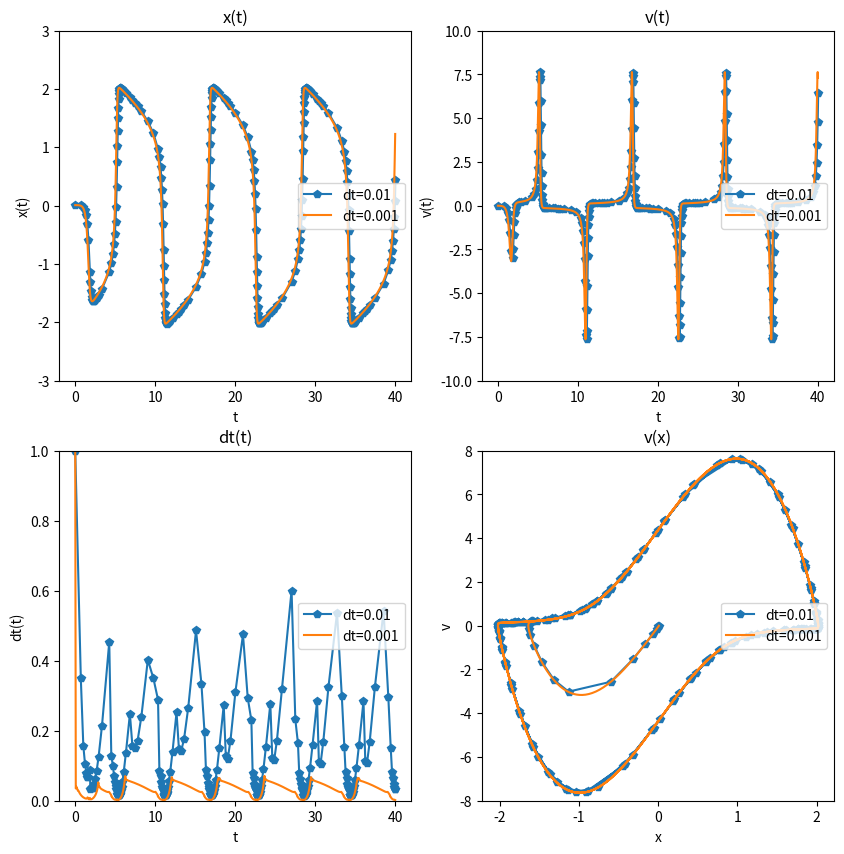
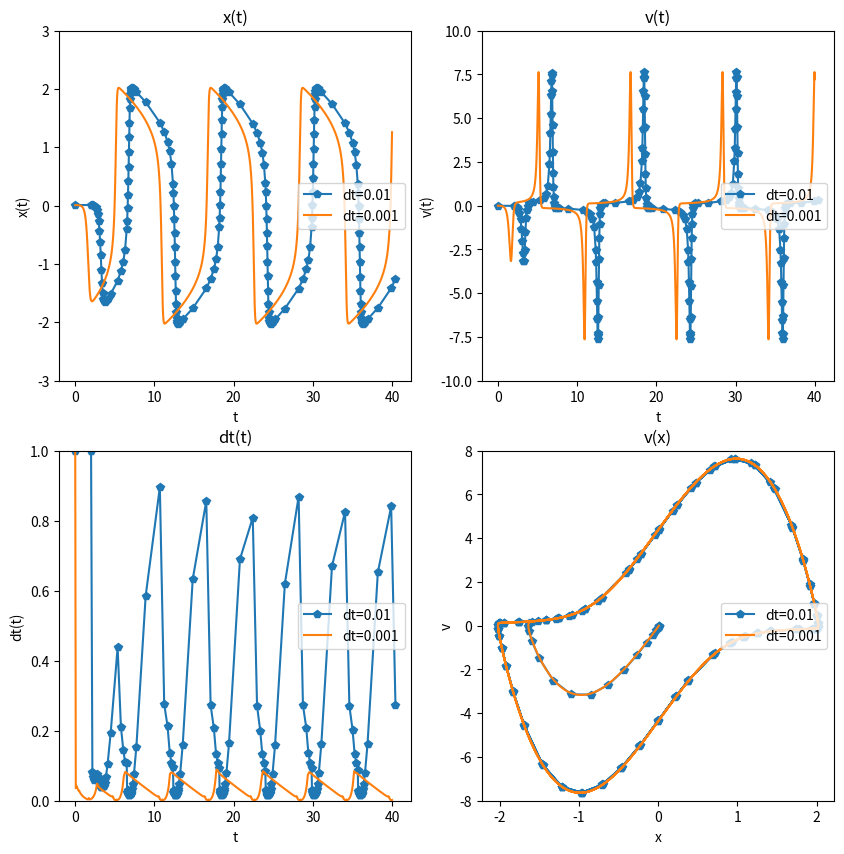

Recreate these plots in Python, in order.
import numpy as np
import math
import matplotlib.pyplot as plt

def f(t, x, v, alpha):
	return v

def g(t, x, v, alpha):
	return alpha*(1-x**2)*v - x

def metodaTrapezow(x0, v0, dt0, alpha):
	a11 = 1
	a12 = -dt0/2.
	xn_1 = x0
	vn_1 = v0
	dx = 0
	dv = 0

	while abs(dx) < 1e-10 and abs(dv) < 1e-10:
		a21 = -dt0/2.*(-2*alpha*xn_1*vn_1 - 1)
		a22 = 1 - dt0/2.*alpha*(1 - xn_1**2)
		F = xn_1 - x0 - dt0/2.*(f(0, x0, v0, alpha) + f(0, xn_1, vn_1, alpha))
		G = vn_1 - v0 - dt0/2.*(g(0, x0, v0, alpha) + g(0, xn_1, vn_1, alpha))
		dx = (-F*a22 + G*a12)/(a11*a22 - a12*a21)
		dv = (F*a21 - G*a11)/(a11*a22 - a12*a21)
		x0 = xn_1
		v0 = vn_1
		xn_1 += dx
		vn_1 += dv
	return xn_1, vn_1    

def RK2(xn, vn, dt, alpha):
	k1x = f(0, xn, vn, alpha)
	k1v = g(0, xn, vn, alpha)
	k2x = f(0, xn + dt*k1x, vn + dt*k1v, alpha)
	k2v = g(0, xn + dt*k1x, vn + dt*k1v, alpha)
	xn1 = xn + dt/2.*(k1x + k2x)
	vn1 = vn + dt/2.*(k1v + k2v)
	return xn1, vn1


def E(yn_22, yn_21, p):
	return (yn_22 - yn_21)/(2**p - 1)



def rozwizanie(x0, v0, dt0, alpha, S, p, tmax, TOL1, FUN):
	xArr = [x0]
	vArr = [v0]
	tArr = [0]
	dtArr = [dt0]
	t = 0
	while t < tmax:
		xn1, vn1 = FUN(xArr[-1], vArr[-1], dt0, alpha)
		xn2, vn2 = FUN(xn1, vn1, dt0, alpha)
		xn21, vn21 = FUN(xArr[-1], vArr[-1], dt0*2, alpha)
		Ex = E(xn2, xn21, p)
		Ev = E(vn2, vn21, p)
		if max(abs(Ex), abs(Ev)) < TOL1:
			t += dt0*2
			xArr.append(xn2)
			vArr.append(vn2)
			tArr.append(t)
			dtArr.append(dt0)
		dt0 = (S*TOL1/max(abs(Ex), abs(Ev)))**(1/(p+1))*dt0

	return xArr, vArr, tArr, dtArr

def zad1(x0, v0, dt0, alpha, S, p, tmax, TOL1, TOL2, RK2):
	for i in [RK2, metodaTrapezow]:
		xArr1, vArr1, tArr1, dtArr1 = rozwizanie(x0, v0, dt0, alpha, S, p, tmax, TOL1, i)
		xArr2, vArr2, tArr2, dtArr2 = rozwizanie(x0, v0, dt0, alpha, S, p, tmax, TOL2, i)

		fig, axs = plt.subplots(2, 2, figsize=(10, 10))

		axs[0, 0].set_ylim([-3, 3])
		axs[0, 1].set_ylim([-10, 10])
		axs[1, 0].set_ylim([0, 1])
		axs[1, 1].set_ylim([-8, 8])

		axs[0, 0].plot(tArr1, xArr1, 'p-', label='dt=0.01')
		axs[0, 0].plot(tArr2, xArr2, label='dt=0.001')
		axs[0, 0].title.set_text('x(t)')
		axs[0, 0].set_xlabel('t')
		axs[0, 0].set_ylabel('x(t)')
		axs[0, 0].legend(loc='right')

		axs[0, 1].plot(tArr1, vArr1, 'p-', label='dt=0.01')
		axs[0, 1].plot(tArr2, vArr2, label='dt=0.001')
		axs[0, 1].title.set_text('v(t)')
		axs[0, 1].set_xlabel('t')
		axs[0, 1].set_ylabel('v(t)')
		axs[0, 1].legend(loc='right')

		axs[1, 0].plot(tArr1, dtArr1, 'p-', label='dt=0.01')
		axs[1, 0].plot(tArr2, dtArr2, label='dt=0.001')
		axs[1, 0].title.set_text('dt(t)')
		axs[1, 0].set_xlabel('t')
		axs[1, 0].set_ylabel('dt(t)')
		axs[1, 0].legend(loc='right')

		axs[1, 1].plot(xArr1, vArr1, 'p-', label='dt=0.01')
		axs[1, 1].plot(xArr2, vArr2, label='dt=0.001')
		axs[1, 1].title.set_text('v(x)')
		axs[1, 1].set_xlabel('x')
		axs[1, 1].set_ylabel('v')
		axs[1, 1].legend(loc='right')
		if i == RK2:
			plt.savefig("zad1_RK2.png")
		else:
			plt.savefig("zad1_metodaTrapezow.png")
	


if __name__ == "__main__":
	x0 = 0.01
	v0 = 0
	dt0 = 1
	S = 0.75
	p = 2
	tmax = 40
	alpha = 5
	TOL1 = 1e-2
	TOL2 = 1e-5
	zad1(x0, v0, dt0, alpha, S, p, tmax, TOL1, TOL2, RK2)
